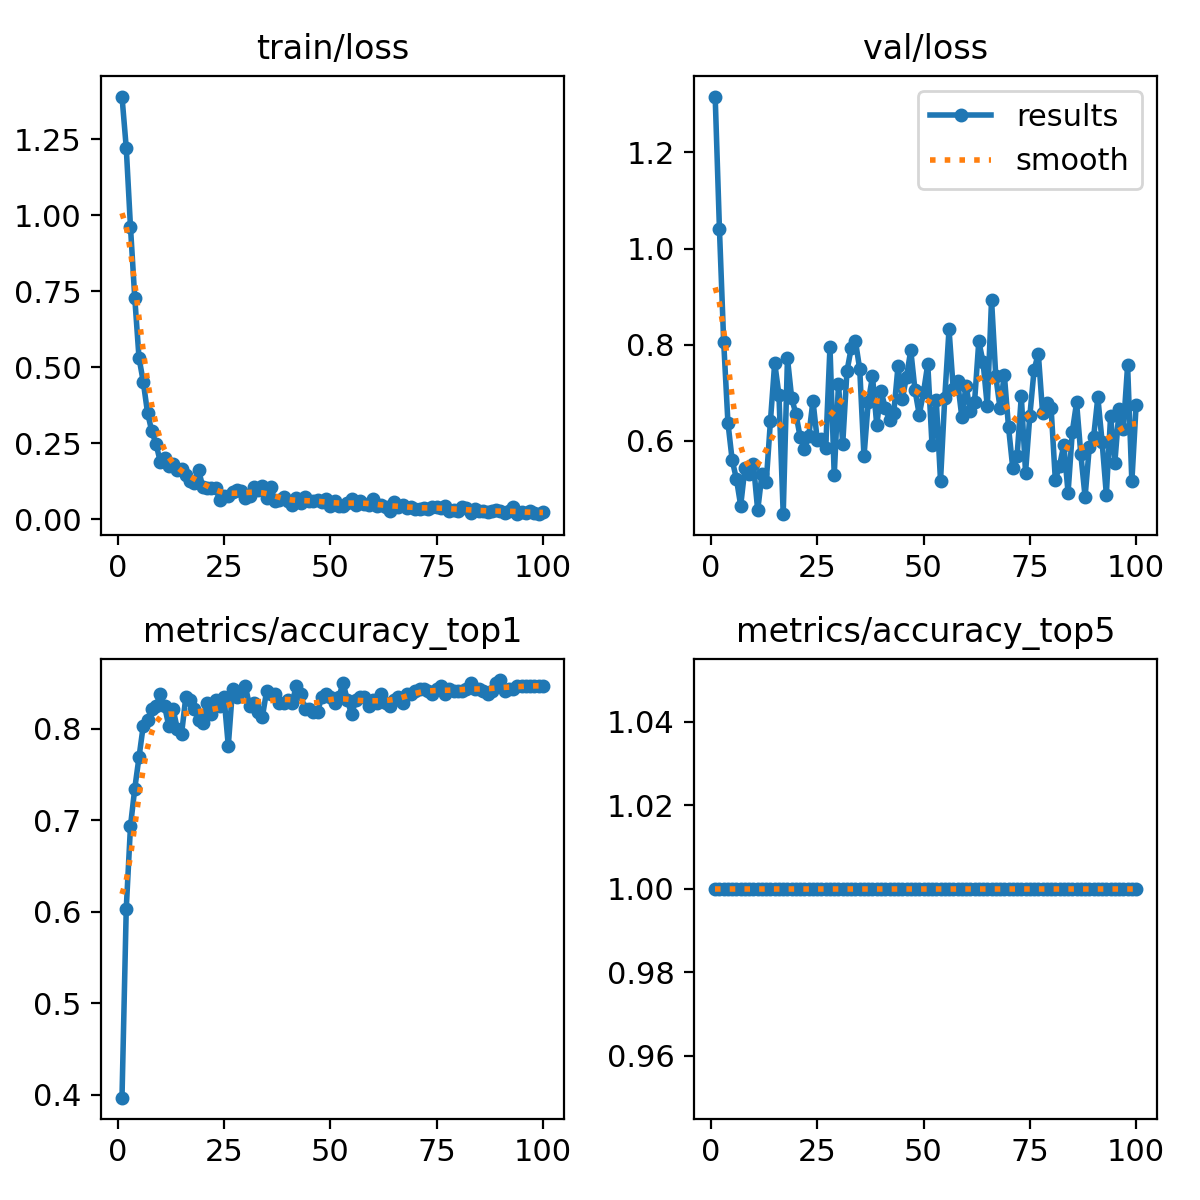

The file beside this chart, header and first rows:
epoch, time, train/loss, metrics/accuracy_top1, metrics/accuracy_top5, val/loss, lr/pg0, lr/pg1, lr/pg2
1, 2.375, 1.39, 0.3969, 1, 1.316, 8.75e-05, 8.75e-05, 8.75e-05
2, 3.211, 1.222, 0.6031, 1, 1.042, 0.0001856, 0.0001856, 0.0001856
3, 4.239, 0.9602, 0.6937, 1, 0.8062, 0.0002818, 0.0002818, 0.0002818
4, 5.154, 0.729, 0.7344, 1, 0.6379, 0.000376, 0.000376, 0.000376
5, 6.202, 0.531, 0.7688, 1, 0.5598, 0.0004682, 0.0004682, 0.0004682
6, 7.173, 0.4521, 0.8031, 1, 0.5208, 0.0005584, 0.0005584, 0.0005584
7, 8.37, 0.3505, 0.8094, 1, 0.4653, 0.0006467, 0.0006467, 0.0006467
8, 9.184, 0.2895, 0.8219, 1, 0.5437, 0.0007329, 0.0007329, 0.0007329
9, 10.05, 0.2477, 0.825, 1, 0.5315, 0.0008172, 0.0008172, 0.0008172
10, 11.01, 0.1891, 0.8375, 1, 0.551, 0.0008995, 0.0008995, 0.0008995
11, 12.06, 0.1997, 0.825, 1, 0.4553, 0.0009798, 0.0009798, 0.0009798
12, 13, 0.1744, 0.8031, 1, 0.5308, 0.001058, 0.001058, 0.001058
13, 13.96, 0.1805, 0.8219, 1, 0.5134, 0.001102, 0.001102, 0.001102
14, 14.87, 0.1626, 0.8, 1, 0.6416, 0.001089, 0.001089, 0.001089
15, 16.05, 0.1658, 0.7937, 1, 0.7624, 0.001077, 0.001077, 0.001077
16, 17, 0.1436, 0.8344, 1, 0.6956, 0.001064, 0.001064, 0.001064
17, 17.87, 0.1254, 0.8313, 1, 0.4475, 0.001052, 0.001052, 0.001052
18, 18.93, 0.1178, 0.8219, 1, 0.772, 0.00104, 0.00104, 0.00104
19, 19.98, 0.161, 0.8094, 1, 0.6885, 0.001027, 0.001027, 0.001027
20, 20.91, 0.1068, 0.8063, 1, 0.6555, 0.001015, 0.001015, 0.001015
21, 21.81, 0.1034, 0.8281, 1, 0.6074, 0.001002, 0.001002, 0.001002
22, 22.72, 0.1019, 0.8156, 1, 0.5825, 0.0009901, 0.0009901, 0.0009901
23, 23.62, 0.1024, 0.8313, 1, 0.6097, 0.0009778, 0.0009778, 0.0009778
24, 24.79, 0.06385, 0.825, 1, 0.6831, 0.0009654, 0.0009654, 0.0009654
25, 25.71, 0.0747, 0.8344, 1, 0.6028, 0.000953, 0.000953, 0.000953
26, 26.81, 0.07643, 0.7812, 1, 0.6031, 0.0009406, 0.0009406, 0.0009406
27, 27.81, 0.08789, 0.8438, 1, 0.5859, 0.0009283, 0.0009283, 0.0009283
28, 28.7, 0.09433, 0.8344, 1, 0.7954, 0.0009159, 0.0009159, 0.0009159
29, 29.73, 0.09275, 0.8406, 1, 0.5281, 0.0009035, 0.0009035, 0.0009035
30, 30.5, 0.06823, 0.8469, 1, 0.7185, 0.0008911, 0.0008911, 0.0008911
31, 31.62, 0.0769, 0.825, 1, 0.5939, 0.0008787, 0.0008787, 0.0008787
32, 32.63, 0.1072, 0.8281, 1, 0.7454, 0.0008664, 0.0008664, 0.0008664
33, 33.51, 0.09611, 0.8187, 1, 0.7932, 0.000854, 0.000854, 0.000854
34, 34.71, 0.1102, 0.8125, 1, 0.8069, 0.0008416, 0.0008416, 0.0008416
35, 35.7, 0.07021, 0.8406, 1, 0.749, 0.0008293, 0.0008293, 0.0008293
36, 36.66, 0.1051, 0.8375, 1, 0.5676, 0.0008169, 0.0008169, 0.0008169
37, 37.54, 0.05851, 0.8375, 1, 0.6812, 0.0008045, 0.0008045, 0.0008045
38, 38.49, 0.06164, 0.8281, 1, 0.7341, 0.0007921, 0.0007921, 0.0007921
39, 39.53, 0.07272, 0.8281, 1, 0.6328, 0.0007797, 0.0007797, 0.0007797
40, 40.48, 0.0588, 0.8313, 1, 0.7041, 0.0007674, 0.0007674, 0.0007674
41, 41.66, 0.04729, 0.8281, 1, 0.6685, 0.000755, 0.000755, 0.000755
42, 42.61, 0.06865, 0.8469, 1, 0.6443, 0.0007426, 0.0007426, 0.0007426
43, 43.61, 0.05192, 0.8375, 1, 0.658, 0.0007302, 0.0007302, 0.0007302
44, 44.53, 0.07196, 0.8219, 1, 0.7551, 0.0007179, 0.0007179, 0.0007179
45, 45.44, 0.05958, 0.8219, 1, 0.6865, 0.0007055, 0.0007055, 0.0007055
46, 46.37, 0.05915, 0.8187, 1, 0.7334, 0.0006931, 0.0006931, 0.0006931
47, 47.35, 0.06141, 0.8187, 1, 0.7886, 0.0006808, 0.0006808, 0.0006808
48, 48.37, 0.05656, 0.8344, 1, 0.7053, 0.0006684, 0.0006684, 0.0006684
49, 49.37, 0.06729, 0.8375, 1, 0.6543, 0.000656, 0.000656, 0.000656
50, 50.41, 0.04322, 0.8344, 1, 0.7012, 0.0006436, 0.0006436, 0.0006436
51, 51.18, 0.05815, 0.8281, 1, 0.76, 0.0006312, 0.0006312, 0.0006312
52, 52.25, 0.04339, 0.8344, 1, 0.5911, 0.0006189, 0.0006189, 0.0006189
53, 53.08, 0.04382, 0.85, 1, 0.6843, 0.0006065, 0.0006065, 0.0006065
54, 54.07, 0.05209, 0.8313, 1, 0.517, 0.0005941, 0.0005941, 0.0005941
55, 55.18, 0.06725, 0.8156, 1, 0.6902, 0.0005818, 0.0005818, 0.0005818
56, 56.2, 0.04732, 0.8313, 1, 0.832, 0.0005694, 0.0005694, 0.0005694
57, 57.05, 0.05825, 0.8344, 1, 0.707, 0.000557, 0.000557, 0.000557
58, 57.92, 0.04979, 0.8344, 1, 0.7251, 0.0005446, 0.0005446, 0.0005446
59, 58.94, 0.04809, 0.825, 1, 0.6502, 0.0005322, 0.0005322, 0.0005322
60, 59.85, 0.06624, 0.8313, 1, 0.7148, 0.0005199, 0.0005199, 0.0005199
... 40 more rows
